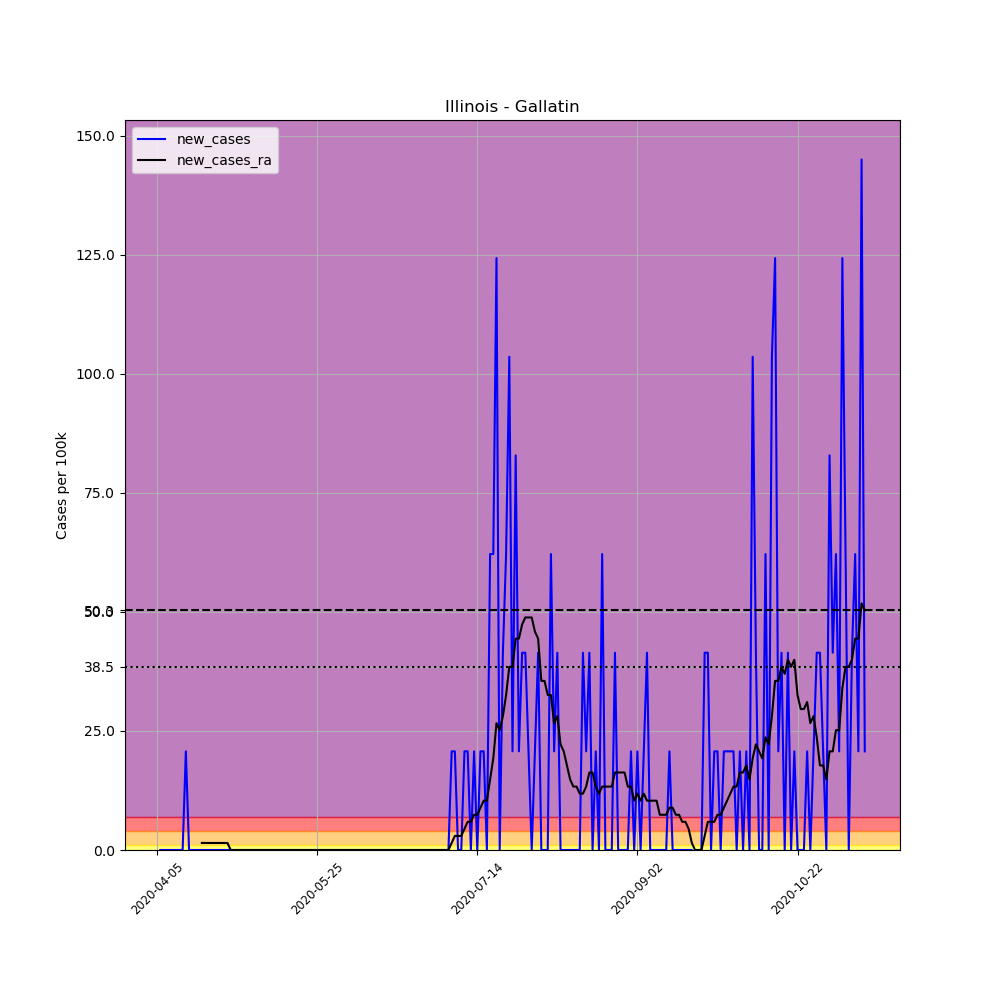

The file beside this chart, header and first rows:
, date, county, state, fips, cases, deaths, COUNTY, STNAME, CTYNAME, POPESTIMATE2019, per_100k, new_cases, new_cases_ra
560109, 2020-04-05, Gallatin, Illinois, 17059, 1, 0, 59, Illinois, Gallatin, 4828, 20.71, , 
560110, 2020-04-06, Gallatin, Illinois, 17059, 1, 0, 59, Illinois, Gallatin, 4828, 20.71, 0.0, 
560111, 2020-04-07, Gallatin, Illinois, 17059, 1, 0, 59, Illinois, Gallatin, 4828, 20.71, 0.0, 
560112, 2020-04-08, Gallatin, Illinois, 17059, 1, 0, 59, Illinois, Gallatin, 4828, 20.71, 0.0, 
560113, 2020-04-09, Gallatin, Illinois, 17059, 1, 0, 59, Illinois, Gallatin, 4828, 20.71, 0.0, 
560114, 2020-04-10, Gallatin, Illinois, 17059, 1, 0, 59, Illinois, Gallatin, 4828, 20.71, 0.0, 
560115, 2020-04-11, Gallatin, Illinois, 17059, 1, 0, 59, Illinois, Gallatin, 4828, 20.71, 0.0, 
560116, 2020-04-12, Gallatin, Illinois, 17059, 1, 0, 59, Illinois, Gallatin, 4828, 20.71, 0.0, 
560117, 2020-04-13, Gallatin, Illinois, 17059, 1, 0, 59, Illinois, Gallatin, 4828, 20.71, 0.0, 
560118, 2020-04-14, Gallatin, Illinois, 17059, 2, 0, 59, Illinois, Gallatin, 4828, 41.43, 20.71, 
560119, 2020-04-15, Gallatin, Illinois, 17059, 2, 0, 59, Illinois, Gallatin, 4828, 41.43, 0.0, 
560120, 2020-04-16, Gallatin, Illinois, 17059, 2, 0, 59, Illinois, Gallatin, 4828, 41.43, 0.0, 
560121, 2020-04-17, Gallatin, Illinois, 17059, 2, 0, 59, Illinois, Gallatin, 4828, 41.43, 0.0, 
560122, 2020-04-18, Gallatin, Illinois, 17059, 2, 0, 59, Illinois, Gallatin, 4828, 41.43, 0.0, 
560123, 2020-04-19, Gallatin, Illinois, 17059, 2, 0, 59, Illinois, Gallatin, 4828, 41.43, 0.0, 1.479
560124, 2020-04-20, Gallatin, Illinois, 17059, 2, 0, 59, Illinois, Gallatin, 4828, 41.43, 0.0, 1.479
560125, 2020-04-21, Gallatin, Illinois, 17059, 2, 0, 59, Illinois, Gallatin, 4828, 41.43, 0.0, 1.479
560126, 2020-04-22, Gallatin, Illinois, 17059, 2, 0, 59, Illinois, Gallatin, 4828, 41.43, 0.0, 1.479
560127, 2020-04-23, Gallatin, Illinois, 17059, 2, 0, 59, Illinois, Gallatin, 4828, 41.43, 0.0, 1.479
560128, 2020-04-24, Gallatin, Illinois, 17059, 2, 0, 59, Illinois, Gallatin, 4828, 41.43, 0.0, 1.479
560129, 2020-04-25, Gallatin, Illinois, 17059, 2, 0, 59, Illinois, Gallatin, 4828, 41.43, 0.0, 1.479
560130, 2020-04-26, Gallatin, Illinois, 17059, 2, 0, 59, Illinois, Gallatin, 4828, 41.43, 0.0, 1.479
560131, 2020-04-27, Gallatin, Illinois, 17059, 2, 0, 59, Illinois, Gallatin, 4828, 41.43, 0.0, 1.479
560132, 2020-04-28, Gallatin, Illinois, 17059, 2, 0, 59, Illinois, Gallatin, 4828, 41.43, 0.0, 0.0
560133, 2020-04-29, Gallatin, Illinois, 17059, 2, 0, 59, Illinois, Gallatin, 4828, 41.43, 0.0, 0.0
560134, 2020-04-30, Gallatin, Illinois, 17059, 2, 0, 59, Illinois, Gallatin, 4828, 41.43, 0.0, 0.0
560135, 2020-05-01, Gallatin, Illinois, 17059, 2, 0, 59, Illinois, Gallatin, 4828, 41.43, 0.0, 0.0
560136, 2020-05-02, Gallatin, Illinois, 17059, 2, 0, 59, Illinois, Gallatin, 4828, 41.43, 0.0, 0.0
560137, 2020-05-03, Gallatin, Illinois, 17059, 2, 0, 59, Illinois, Gallatin, 4828, 41.43, 0.0, 0.0
560138, 2020-05-04, Gallatin, Illinois, 17059, 2, 0, 59, Illinois, Gallatin, 4828, 41.43, 0.0, 0.0
560139, 2020-05-05, Gallatin, Illinois, 17059, 2, 0, 59, Illinois, Gallatin, 4828, 41.43, 0.0, 0.0
560140, 2020-05-06, Gallatin, Illinois, 17059, 2, 0, 59, Illinois, Gallatin, 4828, 41.43, 0.0, 0.0
560141, 2020-05-07, Gallatin, Illinois, 17059, 2, 0, 59, Illinois, Gallatin, 4828, 41.43, 0.0, 0.0
560142, 2020-05-08, Gallatin, Illinois, 17059, 2, 0, 59, Illinois, Gallatin, 4828, 41.43, 0.0, 0.0
560143, 2020-05-09, Gallatin, Illinois, 17059, 2, 0, 59, Illinois, Gallatin, 4828, 41.43, 0.0, 0.0
560144, 2020-05-10, Gallatin, Illinois, 17059, 2, 0, 59, Illinois, Gallatin, 4828, 41.43, 0.0, 0.0
560145, 2020-05-11, Gallatin, Illinois, 17059, 2, 0, 59, Illinois, Gallatin, 4828, 41.43, 0.0, 0.0
560146, 2020-05-12, Gallatin, Illinois, 17059, 2, 0, 59, Illinois, Gallatin, 4828, 41.43, 0.0, 0.0
560147, 2020-05-13, Gallatin, Illinois, 17059, 2, 0, 59, Illinois, Gallatin, 4828, 41.43, 0.0, 0.0
560148, 2020-05-14, Gallatin, Illinois, 17059, 2, 0, 59, Illinois, Gallatin, 4828, 41.43, 0.0, 0.0
560149, 2020-05-15, Gallatin, Illinois, 17059, 2, 0, 59, Illinois, Gallatin, 4828, 41.43, 0.0, 0.0
560150, 2020-05-16, Gallatin, Illinois, 17059, 2, 0, 59, Illinois, Gallatin, 4828, 41.43, 0.0, 0.0
560151, 2020-05-17, Gallatin, Illinois, 17059, 2, 0, 59, Illinois, Gallatin, 4828, 41.43, 0.0, 0.0
560152, 2020-05-18, Gallatin, Illinois, 17059, 2, 0, 59, Illinois, Gallatin, 4828, 41.43, 0.0, 0.0
560153, 2020-05-19, Gallatin, Illinois, 17059, 2, 0, 59, Illinois, Gallatin, 4828, 41.43, 0.0, 0.0
560154, 2020-05-20, Gallatin, Illinois, 17059, 2, 0, 59, Illinois, Gallatin, 4828, 41.43, 0.0, 0.0
560155, 2020-05-21, Gallatin, Illinois, 17059, 2, 0, 59, Illinois, Gallatin, 4828, 41.43, 0.0, 0.0
560156, 2020-05-22, Gallatin, Illinois, 17059, 2, 0, 59, Illinois, Gallatin, 4828, 41.43, 0.0, 0.0
560157, 2020-05-23, Gallatin, Illinois, 17059, 2, 0, 59, Illinois, Gallatin, 4828, 41.43, 0.0, 0.0
560158, 2020-05-24, Gallatin, Illinois, 17059, 2, 0, 59, Illinois, Gallatin, 4828, 41.43, 0.0, 0.0
560159, 2020-05-25, Gallatin, Illinois, 17059, 2, 0, 59, Illinois, Gallatin, 4828, 41.43, 0.0, 0.0
560160, 2020-05-26, Gallatin, Illinois, 17059, 2, 0, 59, Illinois, Gallatin, 4828, 41.43, 0.0, 0.0
560161, 2020-05-27, Gallatin, Illinois, 17059, 2, 0, 59, Illinois, Gallatin, 4828, 41.43, 0.0, 0.0
560162, 2020-05-28, Gallatin, Illinois, 17059, 2, 0, 59, Illinois, Gallatin, 4828, 41.43, 0.0, 0.0
560163, 2020-05-29, Gallatin, Illinois, 17059, 2, 0, 59, Illinois, Gallatin, 4828, 41.43, 0.0, 0.0
560164, 2020-05-30, Gallatin, Illinois, 17059, 2, 0, 59, Illinois, Gallatin, 4828, 41.43, 0.0, 0.0
560165, 2020-05-31, Gallatin, Illinois, 17059, 2, 0, 59, Illinois, Gallatin, 4828, 41.43, 0.0, 0.0
560166, 2020-06-01, Gallatin, Illinois, 17059, 2, 0, 59, Illinois, Gallatin, 4828, 41.43, 0.0, 0.0
560167, 2020-06-02, Gallatin, Illinois, 17059, 2, 0, 59, Illinois, Gallatin, 4828, 41.43, 0.0, 0.0
560168, 2020-06-03, Gallatin, Illinois, 17059, 2, 0, 59, Illinois, Gallatin, 4828, 41.43, 0.0, 0.0
... 162 more rows
